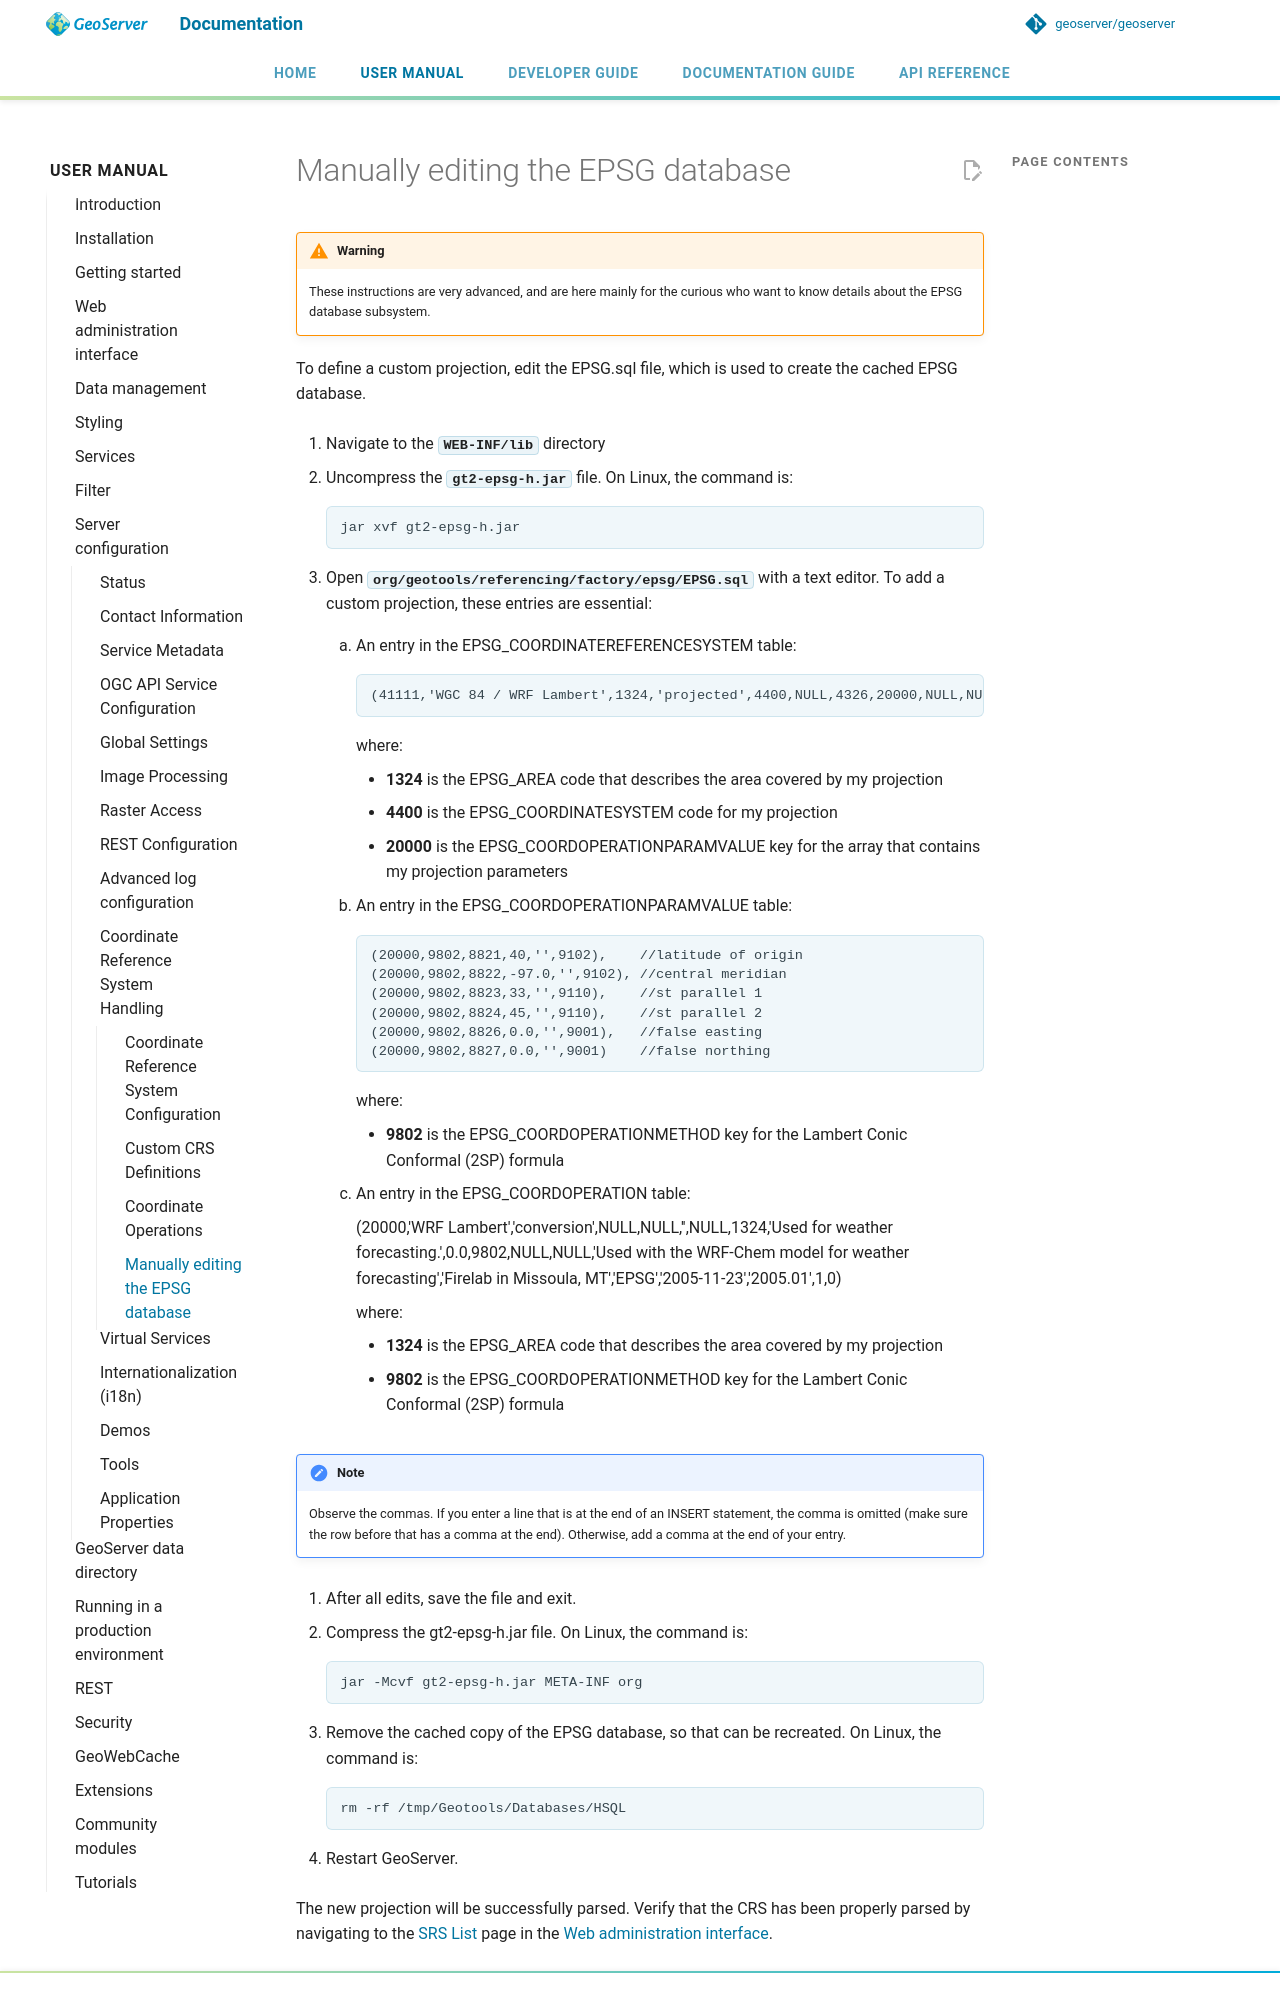

repository: petersmythe/geoserver · page: latest/en/user/configuration/crshandling/manualepsg/index.html · generator: mkdocs

# Manually editing the EPSG database

!!! warning
    These instructions are very advanced, and are here mainly for the curious who want to know details about the EPSG database subsystem.

To define a custom projection, edit the EPSG.sql file, which is used to create the cached EPSG database.

1.  Navigate to the **`WEB-INF/lib`** directory

2.  Uncompress the **`gt2-epsg-h.jar`** file. On Linux, the command is:

        jar xvf gt2-epsg-h.jar

3.  Open **`org/geotools/referencing/factory/epsg/EPSG.sql`** with a text editor. To add a custom projection, these entries are essential:

    1.  An entry in the EPSG_COORDINATEREFERENCESYSTEM table:

            (41111,'WGC 84 / WRF Lambert',1324,'projected',4400,NULL,4326,20000,NULL,NULL,'US Nat. scale mapping.','Entered by Alex Petkov','Missoula Firelab WRF','WRF','2000-10-19','',1,0),

        where:

        - **1324** is the EPSG_AREA code that describes the area covered by my projection
        - **4400** is the EPSG_COORDINATESYSTEM code for my projection
        - **20000** is the EPSG_COORDOPERATIONPARAMVALUE key for the array that contains my projection parameters

    2.  An entry in the EPSG_COORDOPERATIONPARAMVALUE table:

            (20000,9802,8821,40,'',9102),    //latitude of origin
            (20000,9802,8822,-97.0,'',9102), //central meridian
            (20000,9802,8823,33,'',9110),    //st parallel 1
            (20000,9802,8824,45,'',9110),    //st parallel 2
            (20000,9802,8826,0.0,'',9001),   //false easting
            (20000,9802,8827,0.0,'',9001)    //false northing

        where:

        - **9802** is the EPSG_COORDOPERATIONMETHOD key for the Lambert Conic Conformal (2SP) formula

    3.  An entry in the EPSG_COORDOPERATION table:

        (20000,'WRF Lambert','conversion',NULL,NULL,'',NULL,1324,'Used for weather forecasting.',0.0,9802,NULL,NULL,'Used with the WRF-Chem model for weather forecasting','Firelab in Missoula, MT','EPSG','2005-11-23','2005.01',1,0)

        where:

        - **1324** is the EPSG_AREA code that describes the area covered by my projection
        - **9802** is the EPSG_COORDOPERATIONMETHOD key for the Lambert Conic Conformal (2SP) formula

!!! note
    Observe the commas. If you enter a line that is at the end of an INSERT statement, the comma is omitted (make sure the row before that has a comma at the end). Otherwise, add a comma at the end of your entry.

4.  After all edits, save the file and exit.

5.  Compress the gt2-epsg-h.jar file. On Linux, the command is:

        jar -Mcvf gt2-epsg-h.jar META-INF org

6.  Remove the cached copy of the EPSG database, so that can be recreated. On Linux, the command is:

        rm -rf /tmp/Geotools/Databases/HSQL

7.  Restart GeoServer.
